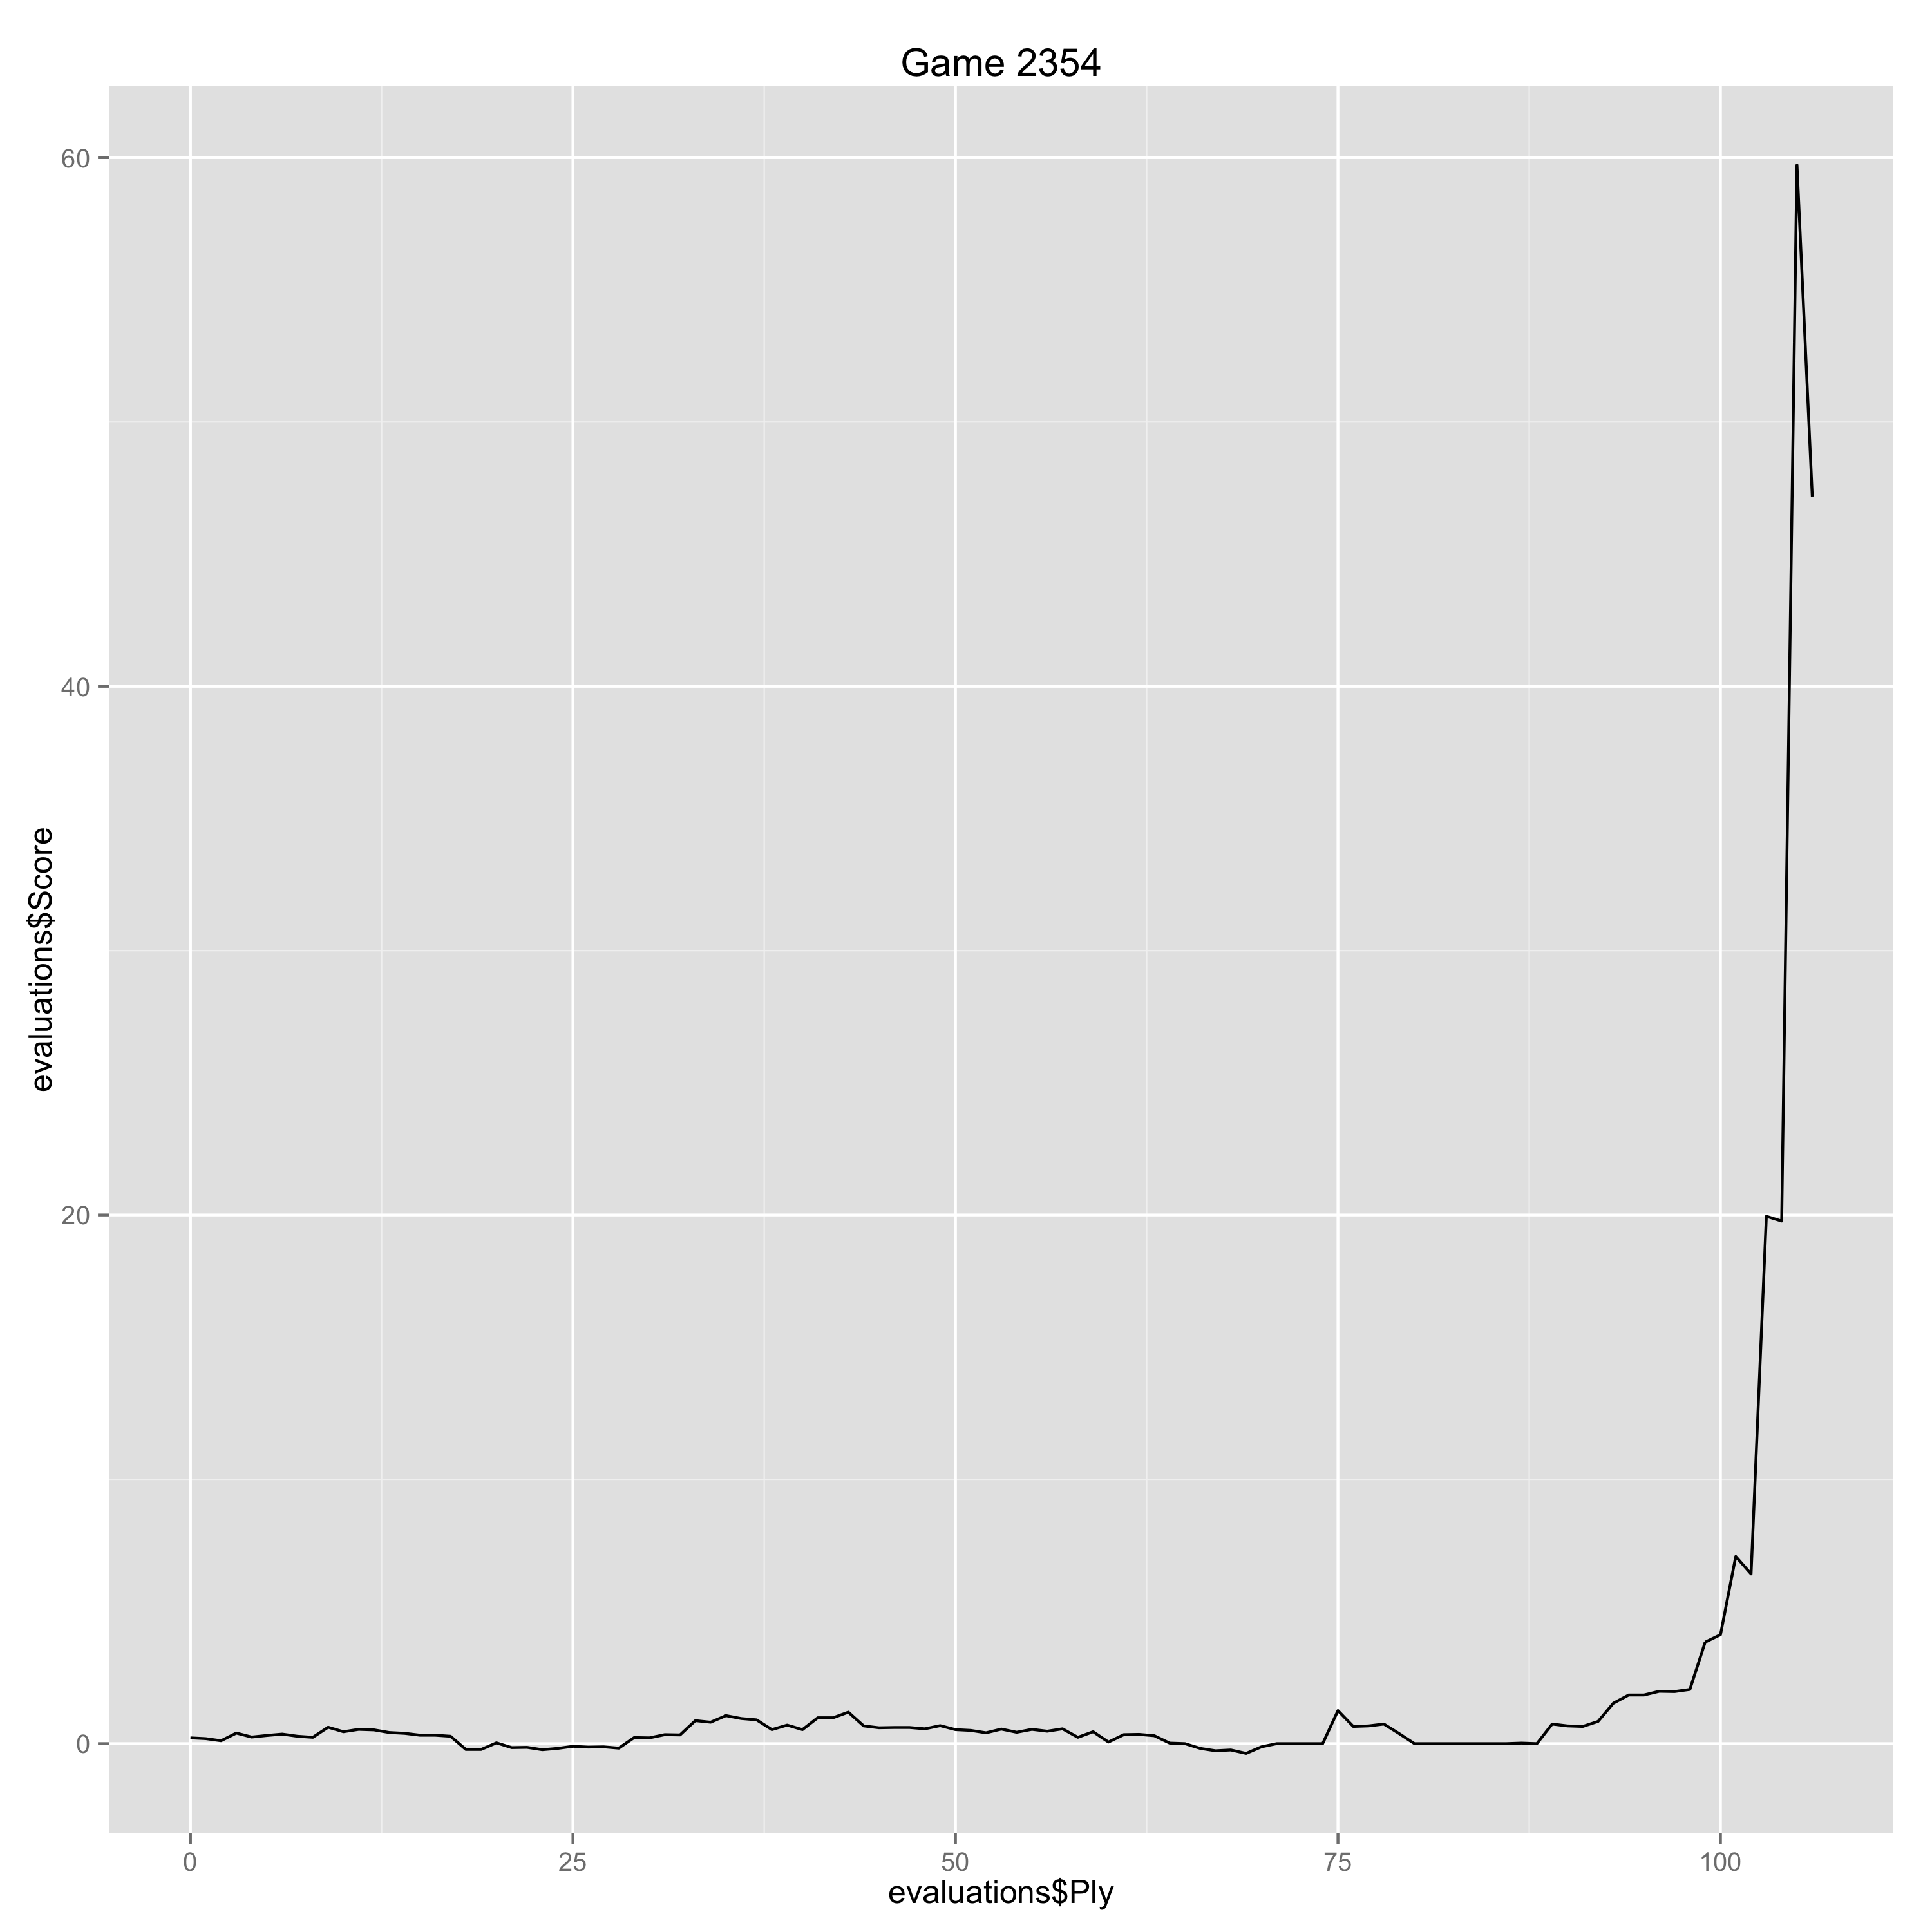

Values plotted in this chart, from the file beside it:
Ply, Move, White, Black, Score, Eval, Comment
0, [1], Nf3, , 0.22, 0.22, 
1, [1], , d5, 0.19, 0.03, 
2, [2], d4, , 0.11, -0.08, 
3, [2], , c6, 0.4, -0.29, 
4, [3], c4, , 0.25, -0.15, 
5, [3], , e6, 0.31, -0.06, 
6, [4], e3, , 0.36, 0.05, 
7, [4], , Bd6, 0.28, 0.08, 
8, [5], Nc3, , 0.24, -0.04, 
9, [5], , f5, 0.62, -0.38, 
10, [6], Qc2, , 0.45, -0.17, 
11, [6], , Nd7, 0.54, -0.09, 
12, [7], h3, , 0.52, -0.02, 
13, [7], , Ne7, 0.42, 0.1, 
14, [8], Bd2, , 0.39, -0.03, 
15, [8], , O-O, 0.32, 0.07, 
16, [9], Bd3, , 0.32, 0.0, 
17, [9], , Nf6, 0.28, 0.04, 
18, [10], O-O-O, , -0.22, -0.5, 
19, [10], , b6, -0.22, 0.0, 
20, [11], g4, , 0.03, 0.25, 
21, [11], , Ba6, -0.15, 0.18, 
22, [12], cxd5, , -0.14, 0.01, 
23, [12], , Bxd3, -0.23, 0.09, 
24, [13], Qxd3, , -0.18, 0.05, 
25, [13], , cxd5, -0.1, -0.08, 
26, [14], gxf5, , -0.13, -0.03, 
27, [14], , Nxf5, -0.12, -0.01, 
28, [15], Kb1, , -0.17, -0.05, 
29, [15], , b5, 0.23, -0.4, 
30, [16], Ng5, , 0.22, -0.01, 
31, [16], , Qe8, 0.34, -0.12, 
32, [17], e4, , 0.33, -0.01, 
33, [17], , dxe4, 0.87, -0.54, 
34, [18], Ncxe4, , 0.81, -0.06, 
35, [18], , Rd8, 1.06, -0.25, 
36, [19], Ba5, , 0.95, -0.11, 
37, [19], , Rd7, 0.9, 0.05, 
38, [20], Qxb5, , 0.53, -0.37, 
39, [20], , Nxe4, 0.7, -0.17, 
40, [21], Nxe4, , 0.53, -0.17, 
41, [21], , Be7, 0.98, -0.45, 
42, [22], d5, , 0.98, 0.0, 
43, [22], , e5, 1.19, -0.21, 
44, [23], Bc3, , 0.67, -0.52, 
45, [23], , Nd6, 0.6, 0.07, 
46, [24], Qd3, , 0.61, 0.01, 
47, [24], , Nxe4, 0.61, 0.0, 
48, [25], Qxe4, , 0.56, -0.05, 
49, [25], , Bd6, 0.68, -0.12, 
50, [26], Rd2, , 0.53, -0.15, 
51, [26], , Rf4, 0.5, 0.03, 
52, [27], Qc2, , 0.41, -0.09, 
53, [27], , Qh5, 0.55, -0.14, 
54, [28], a3, , 0.43, -0.12, 
55, [28], , Rc7, 0.54, -0.11, 
56, [29], Ka2, , 0.47, -0.07, 
57, [29], , Qf7, 0.56, -0.09, 
58, [30], Ka1, , 0.24, -0.32, 
59, [30], , Rf3, 0.45, -0.21, 
... 47 more rows
